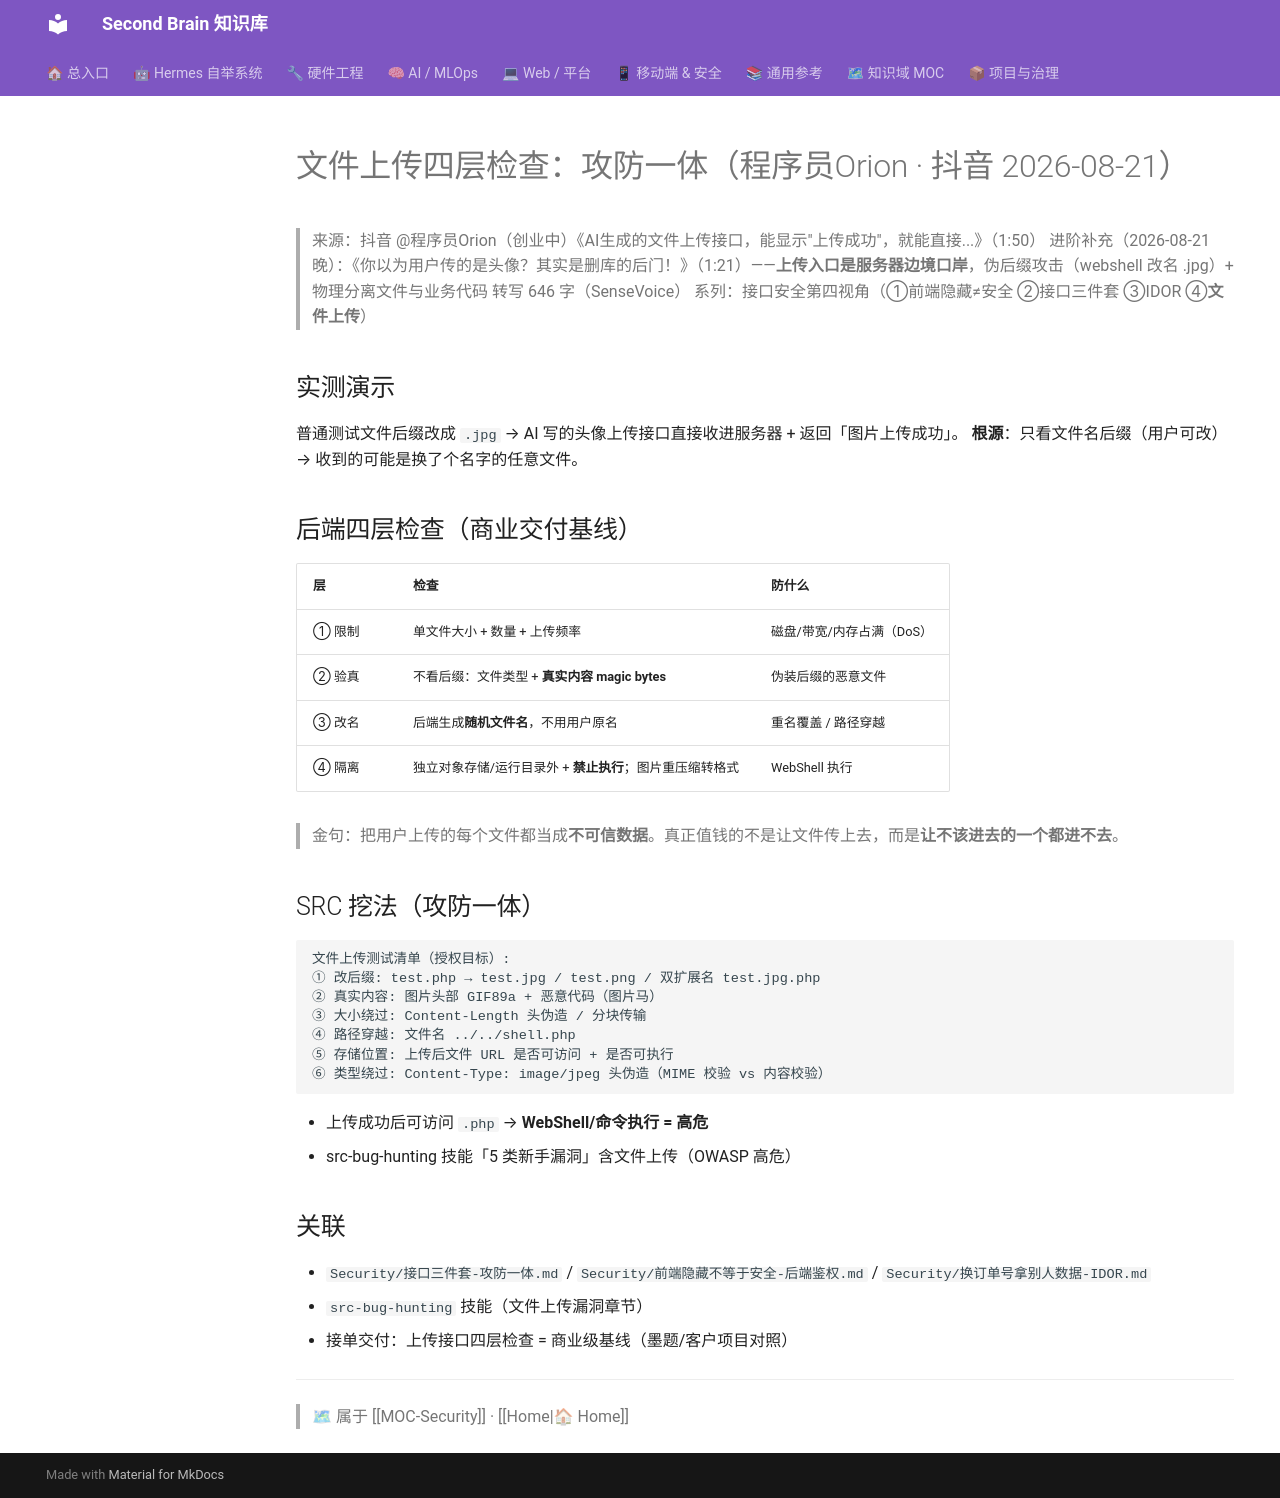

repository: mo9652962-ai/second-brain · page: kb/knowledge/Security/文件上传四层检查-攻防一体/index.html · generator: mkdocs

---
tags: [后端, 文件上传, webshell, 攻防一体, 接口安全, src]
domain: Security
status: fresh
date: 2026-08-21
---

# 文件上传四层检查：攻防一体（程序员Orion · 抖音 2026-08-21）

> 来源：抖音 @程序员Orion（创业中）《AI生成的文件上传接口，能显示"上传成功"，就能直接...》（1:50）
> 进阶补充（2026-08-21 晚）：《你以为用户传的是头像？其实是删库的后门！》（1:21）——**上传入口是服务器边境口岸**，伪后缀攻击（webshell 改名 .jpg）+ 物理分离文件与业务代码
> 转写 646 字（SenseVoice）
> 系列：接口安全第四视角（①前端隐藏≠安全 ②接口三件套 ③IDOR ④**文件上传**）

## 实测演示

普通测试文件后缀改成 `.jpg` → AI 写的头像上传接口直接收进服务器 + 返回「图片上传成功」。
**根源**：只看文件名后缀（用户可改）→ 收到的可能是换了个名字的任意文件。

## 后端四层检查（商业交付基线）

| 层 | 检查 | 防什么 |
|:---|:---|:---|
| ① 限制 | 单文件大小 + 数量 + 上传频率 | 磁盘/带宽/内存占满（DoS）|
| ② 验真 | 不看后缀：文件类型 + **真实内容 magic bytes** | 伪装后缀的恶意文件 |
| ③ 改名 | 后端生成**随机文件名**，不用用户原名 | 重名覆盖 / 路径穿越 |
| ④ 隔离 | 独立对象存储/运行目录外 + **禁止执行**；图片重压缩转格式 | WebShell 执行 |

> 金句：把用户上传的每个文件都当成**不可信数据**。真正值钱的不是让文件传上去，而是**让不该进去的一个都进不去**。

## SRC 挖法（攻防一体）

```
文件上传测试清单（授权目标）:
① 改后缀: test.php → test.jpg / test.png / 双扩展名 test.jpg.php
② 真实内容: 图片头部 GIF89a + 恶意代码（图片马）
③ 大小绕过: Content-Length 头伪造 / 分块传输
④ 路径穿越: 文件名 ../../shell.php
⑤ 存储位置: 上传后文件 URL 是否可访问 + 是否可执行
⑥ 类型绕过: Content-Type: image/jpeg 头伪造（MIME 校验 vs 内容校验）
```
- 上传成功后可访问 `.php` → **WebShell/命令执行 = 高危**
- src-bug-hunting 技能「5 类新手漏洞」含文件上传（OWASP 高危）

## 关联

- `Security/接口三件套-攻防一体.md` / `Security/前端隐藏不等于安全-后端鉴权.md` / `Security/换订单号拿别人数据-IDOR.md`
- `src-bug-hunting` 技能（文件上传漏洞章节）
- 接单交付：上传接口四层检查 = 商业级基线（墨题/客户项目对照）

---
> 🗺 属于 [[MOC-Security]] · [[Home|🏠 Home]]
